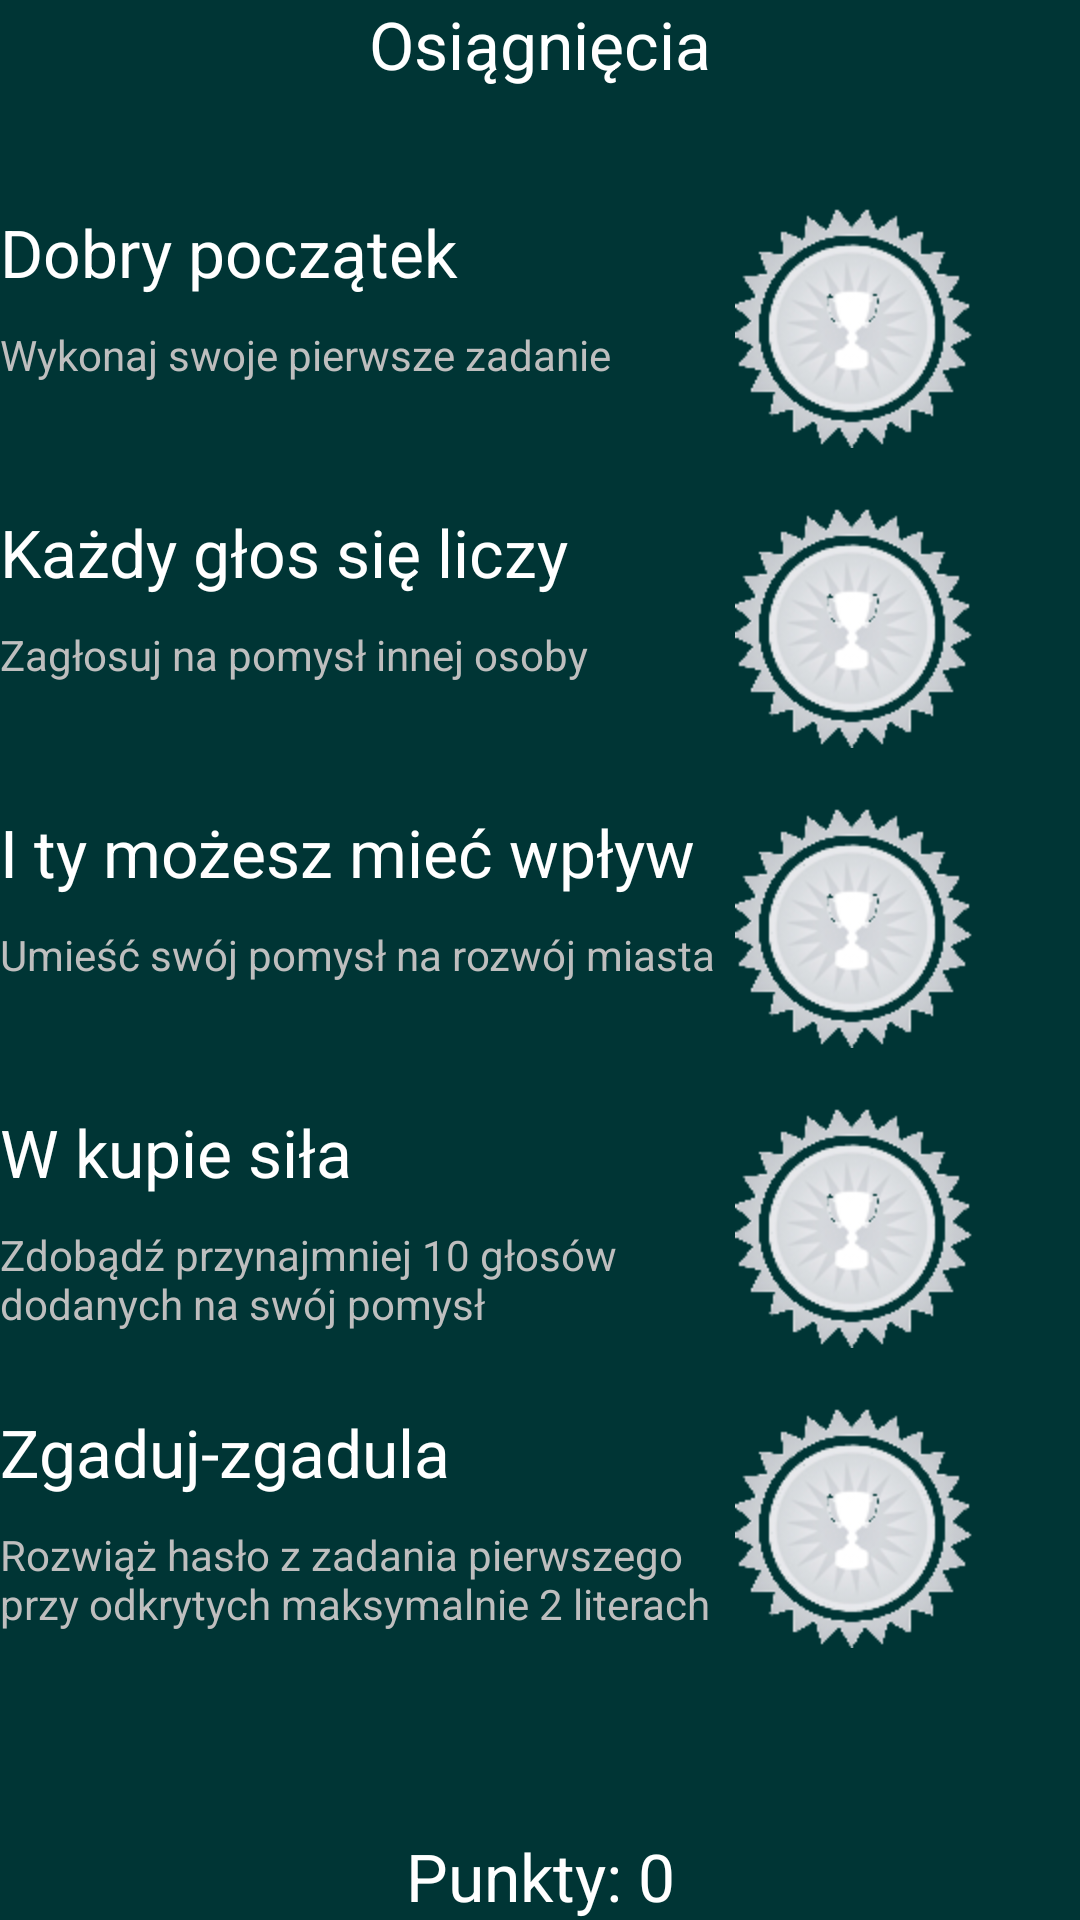

The Android layout XML behind this screen, and the referenced resources:
<!-- AndroidManifest.xml: application theme android:Theme.NoTitleBar -->
<!-- res/layout/achievments_menu.xml -->
<?xml version="1.0" encoding="UTF-8"?>

<ScrollView xmlns:android="http://schemas.android.com/apk/res/android"
     xmlns:tools="http://schemas.android.com/tools"
     android:background="@color/tlo"
     android:layout_width="fill_parent"
     android:layout_height="fill_parent" 
     android:fillViewport="true">

    <LinearLayout android:layout_width="fill_parent" android:layout_height="fill_parent" android:orientation="vertical">

        <TextView
            android:id="@+id/textView1"
            android:layout_width="match_parent"
            android:layout_height="wrap_content"
            android:gravity="center"
            android:text="@string/etykieta_wyswietl_osiagniecia"
            android:textAppearance="?android:attr/textAppearanceLarge" />
 <Space
  android:layout_width="1dp"
  android:layout_height="40dp"/>

 <TableLayout
     android:layout_width="match_parent"
     android:layout_height="wrap_content" >

     <TableRow
         android:id="@+id/tableRow1"
         android:layout_width="wrap_content"
         android:layout_height="wrap_content" >
	 <LinearLayout
	           android:layout_width="match_parent"
	           android:layout_height="match_parent"
	           android:orientation="horizontal" >

         <LinearLayout
             android:layout_width="wrap_content"
             android:layout_height="wrap_content"
             android:gravity="left"
             android:orientation="vertical" >

             <TextView
                 android:id="@+id/textView2"
                 android:layout_width="245dp"
                 android:layout_height="wrap_content"
                 android:text="@string/osiagniecie1_tytul"
                 android:textAppearance="?android:attr/textAppearanceLarge" />
				 <Space
				  android:layout_width="1dp"
				  android:layout_height="10dp"/>
             <TextView
                 android:id="@+id/textView3"
                 android:layout_width="match_parent"
                 android:layout_height="wrap_content"
                 android:text="@string/osiagniecie1_opis"
                 android:textAppearance="?android:attr/textAppearanceSmall" />

         </LinearLayout>

<LinearLayout
    android:layout_width="match_parent"
    android:layout_height="wrap_content"
    android:gravity="right"
    android:orientation="vertical" >

         <ImageView
             android:id="@+id/imageView1"
             android:layout_width="wrap_content"
             android:layout_height="wrap_content"
             android:gravity="right"
             android:src="@drawable/nieaktywny_achievment" />
    </LinearLayout>      
    </LinearLayout>   
     </TableRow>
 <Space
  android:layout_width="1dp"
  android:layout_height="20dp"/>
   <TableRow
         android:id="@+id/tableRow2"
         android:layout_width="wrap_content"
         android:layout_height="wrap_content" >
	 <LinearLayout
	           android:layout_width="match_parent"
	           android:layout_height="match_parent"
	           android:orientation="horizontal" >

         <LinearLayout
             android:layout_width="wrap_content"
             android:layout_height="wrap_content"
             android:gravity="left"
             android:orientation="vertical" >

             <TextView
                 android:id="@+id/textView4"
                 android:layout_width="245dp"
                 android:layout_height="wrap_content"
                 android:text="@string/osiagniecie2_tytul"
                 android:textAppearance="?android:attr/textAppearanceLarge" />
				 <Space
				  android:layout_width="1dp"
				  android:layout_height="10dp"/>
             <TextView
                 android:id="@+id/textView5"
                 android:layout_width="match_parent"
                 android:layout_height="wrap_content"
                 android:text="@string/osiagniecie2_opis"
                 android:textAppearance="?android:attr/textAppearanceSmall" />

         </LinearLayout>

<LinearLayout
    android:layout_width="match_parent"
    android:layout_height="wrap_content"
    android:gravity="right"
    android:orientation="vertical" >

         <ImageView
             android:id="@+id/imageView2"
             android:layout_width="wrap_content"
             android:layout_height="wrap_content"
             android:gravity="right"
             android:src="@drawable/nieaktywny_achievment" />
    </LinearLayout>      
    </LinearLayout>   
     </TableRow>
     
 <Space
  android:layout_width="1dp"
  android:layout_height="20dp"/>
    <TableRow
         android:id="@+id/tableRow3"
         android:layout_width="wrap_content"
         android:layout_height="wrap_content" >
	 <LinearLayout
	           android:layout_width="match_parent"
	           android:layout_height="match_parent"
	           android:orientation="horizontal" >

         <LinearLayout
             android:layout_width="wrap_content"
             android:layout_height="wrap_content"
             android:gravity="left"
             android:orientation="vertical" >

             <TextView
                 android:id="@+id/textView6"
                 android:layout_width="245dp"
                 android:layout_height="wrap_content"
                 android:text="@string/osiagniecie3_tytul"
                 android:textAppearance="?android:attr/textAppearanceLarge" />
				 <Space
				  android:layout_width="1dp"
				  android:layout_height="10dp"/>
             <TextView
                 android:id="@+id/textView7"
                 android:layout_width="match_parent"
                 android:layout_height="wrap_content"
                 android:text="@string/osiagniecie3_opis"
                 android:textAppearance="?android:attr/textAppearanceSmall" />

         </LinearLayout>

<LinearLayout
    android:layout_width="match_parent"
    android:layout_height="wrap_content"
    android:gravity="right"
    android:orientation="vertical" >

         <ImageView
             android:id="@+id/imageView3"
             android:layout_width="wrap_content"
             android:layout_height="wrap_content"
             android:gravity="right"
             android:src="@drawable/nieaktywny_achievment" />
    </LinearLayout>      
    </LinearLayout>   
     </TableRow>
 <Space
  android:layout_width="1dp"
  android:layout_height="20dp"/>
    <TableRow
         android:id="@+id/tableRow4"
         android:layout_width="wrap_content"
         android:layout_height="wrap_content" >
	 <LinearLayout
	           android:layout_width="match_parent"
	           android:layout_height="match_parent"
	           android:orientation="horizontal" >

         <LinearLayout
             android:layout_width="wrap_content"
             android:layout_height="wrap_content"
             android:gravity="left"
             android:orientation="vertical" >

             <TextView
                 android:id="@+id/textView8"
                 android:layout_width="245dp"
                 android:layout_height="wrap_content"
                 android:text="@string/osiagniecie4_tytul"
                 android:textAppearance="?android:attr/textAppearanceLarge" />
				 <Space
				  android:layout_width="1dp"
				  android:layout_height="10dp"/>
             <TextView
                 android:id="@+id/textView9"
                 android:layout_width="match_parent"
                 android:layout_height="wrap_content"
                 android:text="@string/osiagniecie4_opis"
                 android:textAppearance="?android:attr/textAppearanceSmall" />

         </LinearLayout>

<LinearLayout
    android:layout_width="match_parent"
    android:layout_height="wrap_content"
    android:gravity="right"
    android:orientation="vertical" >

         <ImageView
             android:id="@+id/imageView4"
             android:layout_width="wrap_content"
             android:layout_height="wrap_content"
             android:gravity="right"
             android:src="@drawable/nieaktywny_achievment" />
    </LinearLayout>      
    </LinearLayout>   
     </TableRow>
     
      <Space
  android:layout_width="1dp"
  android:layout_height="20dp"/>
   <TableRow
         android:id="@+id/tableRow5"
         android:layout_width="wrap_content"
         android:layout_height="wrap_content" >
	 <LinearLayout
	           android:layout_width="match_parent"
	           android:layout_height="match_parent"
	           android:orientation="horizontal" >

         <LinearLayout
             android:layout_width="wrap_content"
             android:layout_height="wrap_content"
             android:gravity="left"
             android:orientation="vertical" >

             <TextView
                 android:id="@+id/textView10"
                 android:layout_width="245dp"
                 android:layout_height="wrap_content"
                 android:text="@string/osiagniecie5_tytul"
                 android:textAppearance="?android:attr/textAppearanceLarge" />
				 <Space
				  android:layout_width="1dp"
				  android:layout_height="10dp"/>
             <TextView
                 android:id="@+id/textView11"
                 android:layout_width="match_parent"
                 android:layout_height="wrap_content"
                 android:text="@string/osiagniecie5_opis"
                 android:textAppearance="?android:attr/textAppearanceSmall" />

         </LinearLayout>

<LinearLayout
    android:layout_width="match_parent"
    android:layout_height="wrap_content"
    android:gravity="right"
    android:orientation="vertical" >

         <ImageView
             android:id="@+id/imageView5"
             android:layout_width="wrap_content"
             android:layout_height="wrap_content"
             android:gravity="right"
             android:src="@drawable/nieaktywny_achievment" />
    </LinearLayout>      
    </LinearLayout>   
     </TableRow>
 </TableLayout>
     
 <View android:layout_height="0dip" 
          android:layout_width="fill_parent"
          android:layout_weight="1" />
      <TextView
          android:id="@+id/teyxtView12"
          android:layout_width="match_parent"
          android:layout_height="wrap_content"
          android:gravity="center"
          android:text="@string/punkty_tytul"
          android:textAppearance="?android:attr/textAppearanceLarge" />
            
    </LinearLayout>
     </ScrollView>
<!-- resources referenced by this layout -->
<resources>
  <color name="tlo">#3500ffff</color>
  <!-- drawable nieaktywny_achievment: png bitmap (drawable-hdpi, 16740 bytes) -->
  <string name="etykieta_wyswietl_osiagniecia">Osiągnięcia</string>
  <string name="osiagniecie1_opis">Wykonaj swoje pierwsze zadanie</string>
  <string name="osiagniecie1_tytul">Dobry początek</string>
  <string name="osiagniecie2_opis">Zagłosuj na pomysł innej osoby</string>
  <string name="osiagniecie2_tytul">Każdy głos się liczy</string>
  <string name="osiagniecie3_opis">Umieść swój pomysł na rozwój miasta</string>
  <string name="osiagniecie3_tytul">I ty możesz mieć wpływ</string>
  <string name="osiagniecie4_opis">Zdobądź przynajmniej 10 głosów dodanych na swój pomysł</string>
  <string name="osiagniecie4_tytul">W kupie siła</string>
  <string name="osiagniecie5_opis">Rozwiąż hasło z zadania pierwszego przy odkrytych maksymalnie 2 literach</string>
  <string name="osiagniecie5_tytul">Zgaduj-zgadula</string>
  <string name="punkty_tytul">Punkty: 0</string>
</resources>
